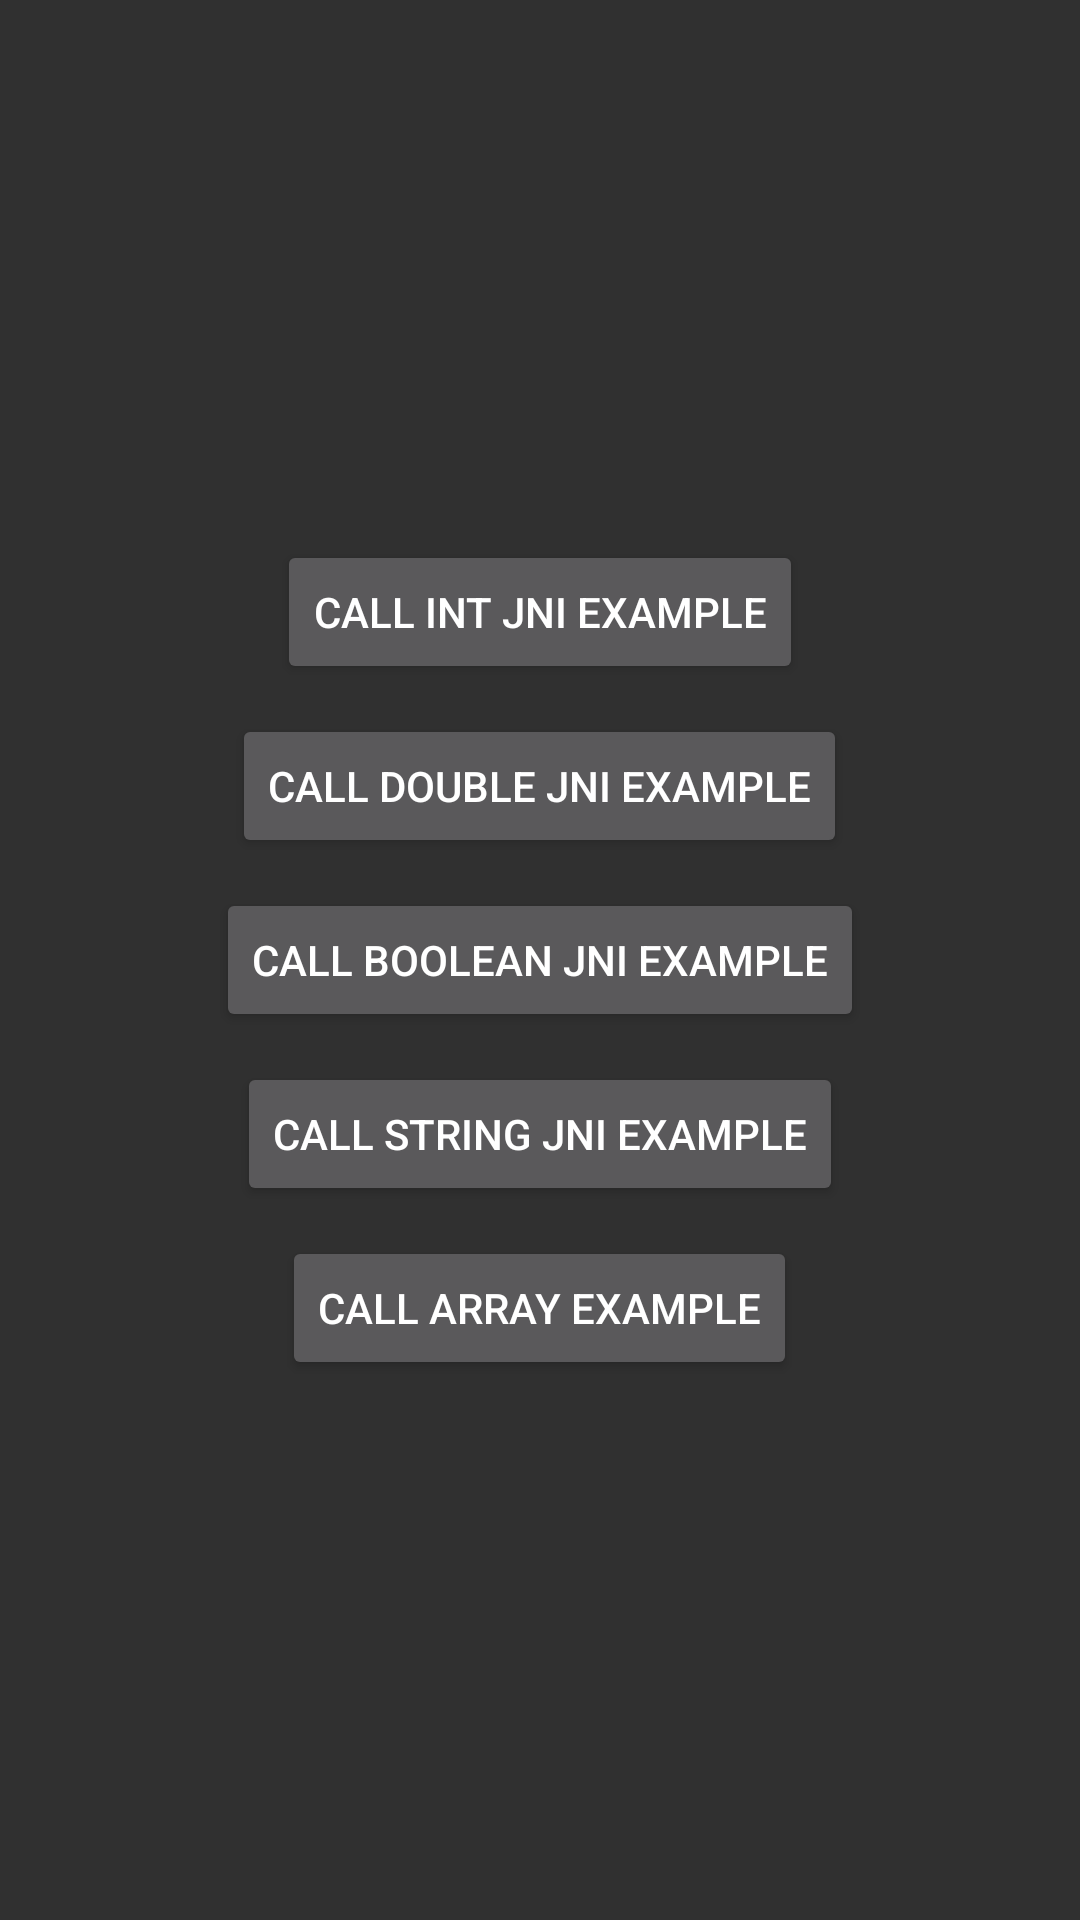

Reconstruct the res/layout file that produces this screen, plus the resources it refers to.
<!-- AndroidManifest.xml: application theme Theme.AndroidExample -->
<!-- res/layout/activity_jni_example.xml -->
<?xml version="1.0" encoding="utf-8"?>
<androidx.constraintlayout.widget.ConstraintLayout xmlns:android="http://schemas.android.com/apk/res/android"
    xmlns:app="http://schemas.android.com/apk/res-auto"
    xmlns:tools="http://schemas.android.com/tools"
    android:id="@+id/main"
    android:layout_width="match_parent"
    android:layout_height="match_parent"
    tools:context=".jniexample.JNIExampleActivity">

    <LinearLayout
        android:layout_width="wrap_content"
        android:layout_height="wrap_content"
        android:gravity="center"
        android:orientation="vertical"
        app:layout_constraintBottom_toBottomOf="parent"
        app:layout_constraintEnd_toEndOf="parent"
        app:layout_constraintStart_toStartOf="parent"
        app:layout_constraintTop_toTopOf="parent">

        <Button
            android:id="@+id/button_int_example"
            android:layout_width="wrap_content"
            android:layout_height="wrap_content"
            android:layout_margin="5dp"
            android:text="Call Int JNI Example" />

        <Button
            android:id="@+id/button_double_example"
            android:layout_width="wrap_content"
            android:layout_height="wrap_content"
            android:layout_margin="5dp"
            android:text="Call Double JNI Example" />

        <Button
            android:id="@+id/button_boolean_example"
            android:layout_width="wrap_content"
            android:layout_height="wrap_content"
            android:layout_margin="5dp"
            android:text="Call Boolean JNI Example" />

        <Button
            android:id="@+id/button_string_example"
            android:layout_width="wrap_content"
            android:layout_height="wrap_content"
            android:layout_margin="5dp"
            android:text="Call String JNI Example" />

        <Button
            android:id="@+id/button_array_example"
            android:layout_width="wrap_content"
            android:layout_height="wrap_content"
            android:layout_margin="5dp"
            android:text="Call Array Example" />
    </LinearLayout>

</androidx.constraintlayout.widget.ConstraintLayout>
<!-- resources referenced by this layout -->
<resources>
  <style name="Theme.AndroidExample" parent="Theme.AppCompat.NoActionBar" />
</resources>
